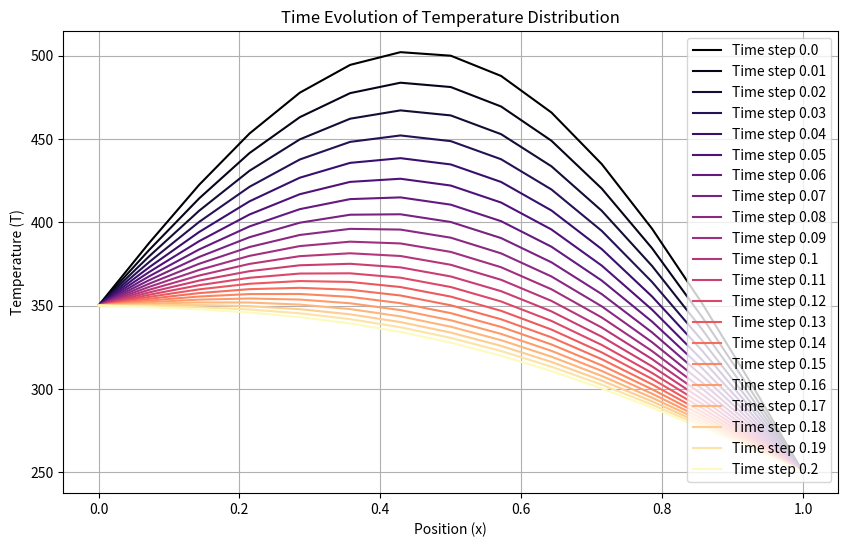
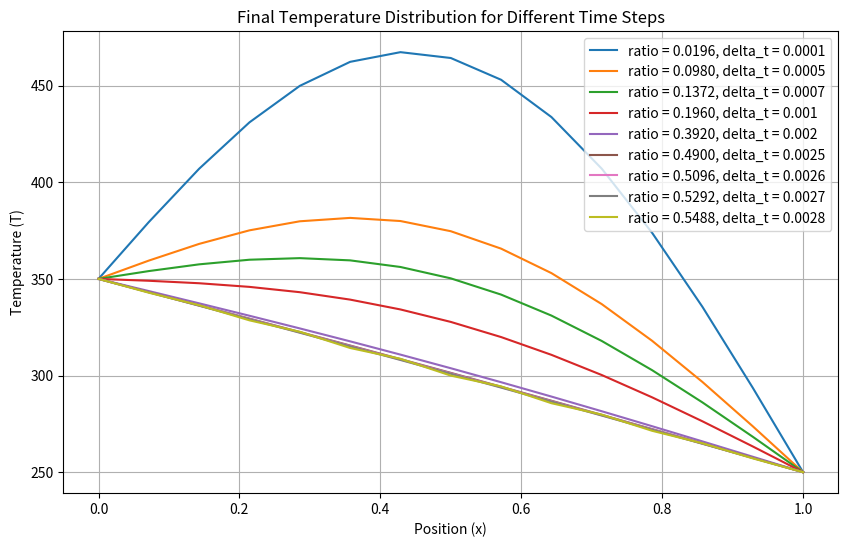

Reproduce these figures in Python, in order.
""" 
Solution to the Heat Transfer Equation


Numerical Method is:
T_i^{n+1} = T_i^n + Delta t / Delta x^2 * (T_{i+1}^n - 2 * T_i^n + T_{i-1}^n)
Where 
- T_i^n is the temperature at position i and time n
- Delta t is the time step
- Delta x is the spatial step

Initial Values are given by:
+ T(0,x) = 350 - 100x + 200sin(pi x)

And Dirichlet Boundary Conditions are
+ T(t,0) = 350
+ T(t,1) = 250

"""

import numpy as np
import matplotlib.pyplot as plt

T_t_0 = 350
T_t_1 = 250

def T_0_x(x):
    """ 
    Initial Value Equation
    """
    x = np.asarray(x, dtype=float)
    values = 350.0 - 100.0 * x + 200.0 * np.sin(np.pi * x)
    return values

def solve(n_points=15, delta_t=0.001, n_steps=50):
    """
    Solve the one-dimensional heat equation using
    the explicit euler method

    n_points: number of spatial points
    delta_t: time step
    n_steps: number of time steps to simulate
    """
    # Initialize spatial grid
    x = np.linspace(0.0, 1.0, n_points)
    # Calculate spatial step size
    delta_x = x[1] - x[0]
    # Initialize temperature values at initial time
    values = np.asarray(T_0_x(x), dtype=float).reshape(-1)
    values[0] = T_t_0
    values[-1] = T_t_1

    time_evolution = [values.copy()]

    # Precompute the coeficient
    coefficient = delta_t / delta_x**2
    for _ in range(n_steps):
        previous = values.copy()
        # Slice 1:-1 contains
        # all values exepct the boundary values
        values[1:-1] = previous[1:-1] + coefficient * (
            previous[2:] - 2.0 * previous[1:-1] + previous[:-2]
        )
        values[0] = T_t_0
        values[-1] = T_t_1
        time_evolution.append(values.copy())

    print("Final Length of values:", len(values))  
    print("Final Temperature Distribution:", values)
    return x, values, time_evolution

delta_t = 0.001

x, temperature, time_evolution = solve(n_points=15, delta_t=delta_t, n_steps=200)


# plot the time evolution of the temperature distribution
plt.figure(figsize=(10, 6))
cmap = plt.get_cmap('magma')
for i, temp in enumerate(time_evolution):
    if i % 10 == 0:  # Plot every 10th time step
        # compute time
        time = i * delta_t
        plt.plot(x, temp, label=f'Time step {time}', color=cmap(i / len(time_evolution)))
plt.title('Time Evolution of Temperature Distribution')
plt.xlabel('Position (x)')
plt.ylabel('Temperature (T)')
plt.grid()
plt.legend()
plt.savefig("heat_conduction_time_ev.png",dpi=300)
plt.close()

# For a given x spacing analyse the cfl condition
n_points = 15
delta_ts = [0.0001, 0.0005, 0.0007, 0.001, 0.002, 0.0025, 0.0026, 0.0027, 0.0028]

plt.figure(figsize=(10,6))
for delta_t in delta_ts:
    x, temperature, time_evolution = solve(n_points=n_points, delta_t=delta_t, n_steps=200)
    plt.plot(x, temperature, label=f'ratio = {delta_t / ((x[1] - x[0])**2):.4f}, delta_t = {delta_t}')
plt.title('Final Temperature Distribution for Different Time Steps')
plt.xlabel('Position (x)')
plt.ylabel('Temperature (T)')
plt.grid()
plt.legend()
plt.savefig("heat_conduction_final_temp.png",dpi=300)
plt.close()
